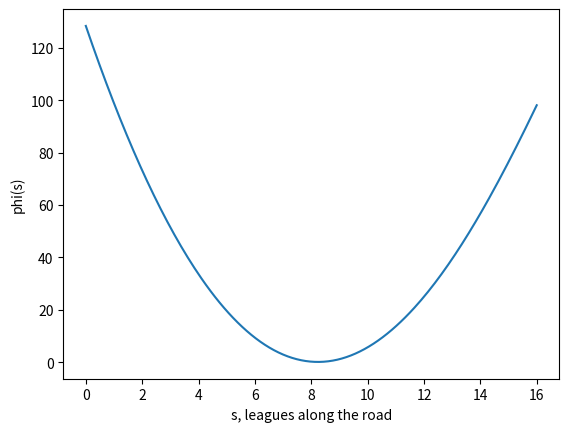
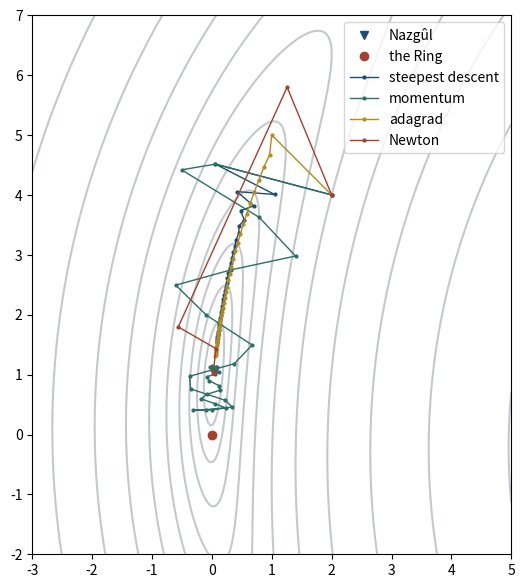
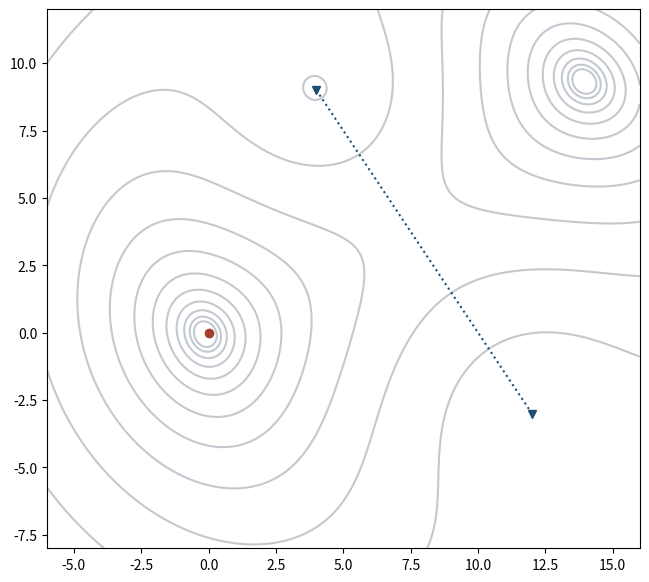
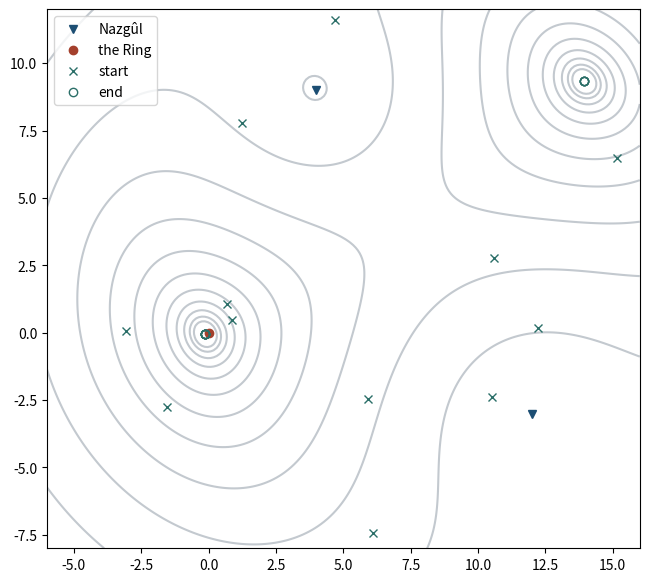
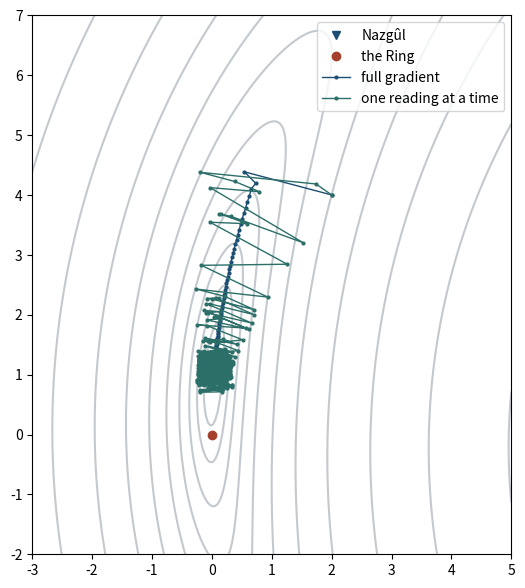

Source code (Python) for these figures, in order:
import numpy as np
import matplotlib.pyplot as plt
from itertools import islice

Point = np.ndarray  # (x, y) on the map, in leagues

RING = np.array([0.0, 0.0])  # the truth, which the Eye does not know
NAZGUL = np.array([[12.0, -3.0], [13.0, -1.0], [12.5, 1.0], [13.5, 3.0]])
NOISE = 0.3

rng = np.random.default_rng(1)
noise = NOISE * rng.standard_normal(len(NAZGUL))
READINGS = np.linalg.norm(NAZGUL - RING, axis=1) + noise
READINGS

def residuals(p: Point, nazgul=NAZGUL, d=READINGS) -> np.ndarray:
    return np.linalg.norm(p - nazgul, axis=1) - d

def f(p: Point, nazgul=NAZGUL, d=READINGS) -> float:
    return 0.5 * (residuals(p, nazgul, d)**2).sum()

# small at the truth, but not zero: the readings are noisy
print(f(RING), f(np.array([3.0, 3.0])))

ROAD_START = np.array([-8.0, -2.0])
ROAD_DIR = np.array([4.0, 1.0]) / np.sqrt(17)  # unit length, so s is in leagues

def road(s: float) -> Point:
    return ROAD_START + s * ROAD_DIR

def phi(s: float) -> float:
    return f(road(s))

s = np.linspace(0, 16, 200)
plt.plot(s, [phi(si) for si in s])
plt.xlabel('s, leagues along the road'); plt.ylabel('phi(s)');

a, b, c = 0.0, 8.0, 16.0
print(phi(a), phi(b), phi(c))

EPS = 1e-3

def bisect(f, a: float, c: float, steps: int) -> float:
    for _ in range(steps):
        m = (a + c) / 2
        if f(m - EPS) < f(m + EPS):
            c = m
        else:
            a = m
    return (a + c) / 2

PHI = (np.sqrt(5) - 1) / 2

def golden(f, a: float, c: float, steps: int) -> float:
    b = a + (1 - PHI) * (c - a)
    fb = f(b)
    for _ in range(steps):
        x = a + PHI * (c - a)  # the mirror image of b
        fx = f(x)
        if fx < fb:
            a, b, fb = b, x, fx
        else:
            a, c = x, a  # the bracket flips, and b keeps its place in it
    return b

print(bisect(phi, a, c, 10), 'after 20 evaluations')
print(golden(phi, a, c, 14), 'after 15 evaluations')

def dphi(s: float) -> tuple[float, float]:
    "First and second derivative of phi."
    d = road(s) - NAZGUL
    rho = np.linalg.norm(d, axis=1)
    drho = d @ ROAD_DIR / rho
    r = rho - READINGS
    return (r * drho).sum(), (drho**2 + r * (1 - drho**2) / rho).sum()

print(dphi(a)[0], dphi(c)[0])  # downhill to the right at a, to the left at c

s = 2.0
for _ in range(5):
    slope, bend = dphi(s)
    s = s - slope / bend
    print(s)

def jacobian(p: Point, nazgul=NAZGUL) -> np.ndarray:
    d = p - nazgul
    return d / np.linalg.norm(d, axis=1)[:, None]

def grad(p: Point, nazgul=NAZGUL, d=READINGS) -> np.ndarray:
    return residuals(p, nazgul, d) @ jacobian(p, nazgul)

def hessian(p: Point, nazgul=NAZGUL, d=READINGS) -> np.ndarray:
    r = residuals(p, nazgul, d)
    rho = np.linalg.norm(p - nazgul, axis=1)
    bends = (np.outer(u, u) + ri / rhoi * (np.eye(2) - np.outer(u, u))
             for u, ri, rhoi in zip(jacobian(p, nazgul), r, rho))
    return sum(bends)

print(grad(RING), hessian(RING), sep='\n')

def take(points, n: int) -> np.ndarray:
    return np.array(list(islice(points, n)))

def steepest(grad, p: Point, alpha: float):
    while True:
        yield p
        p = p - alpha * grad(p)

def momentum(grad, p: Point, alpha: float, beta: float):
    v = 0
    while True:
        yield p
        v = beta * v - alpha * grad(p)
        p = p + v

def adagrad(grad, p: Point, alpha: float):
    s = 0
    while True:
        yield p
        g = grad(p)
        s = s + g**2
        p = p - alpha / np.sqrt(s) * g

def newton(grad, hessian, p: Point):
    while True:
        yield p
        p = p + np.linalg.solve(hessian(p), -grad(p))

MAP = (-6, 16, -8, 12)
CLOSE = (-3, 5, -2, 7)  # the valley the Ring lies in
MADDER, PRUSSIAN, VERDIGRIS = '#a4402c', '#1c4e73', '#2b6f68'
OCHRE, CONSTRUCT = '#b58a1e', '#c3c9cf'

def draw_map(f=f, nazgul=NAZGUL, extent=MAP):
    x, y = np.meshgrid(np.linspace(*extent[:2], 200), np.linspace(*extent[2:], 200))
    z = np.vectorize(lambda x, y: f(np.array([x, y])))(x, y)
    plt.figure(figsize=(8, 7))
    plt.contour(x, y, z, levels=np.geomspace(0.1, 300, 14), colors=CONSTRUCT)
    plt.plot(*nazgul.T, 'v', color=PRUSSIAN, label='Nazgûl')
    plt.plot(*RING, 'o', color=MADDER, label='the Ring')
    plt.axis(extent)
    plt.gca().set_aspect('equal')

def draw_path(path: np.ndarray, color: str, label: str):
    plt.plot(*path.T, '.-', color=color, lw=1, ms=4, label=label)

START = np.array([2.0, 4.0])
ALPHA = 0.4

path = take(steepest(grad, START, ALPHA), 40)
print(path[-1], f(path[-1]))

def values(path: np.ndarray) -> np.ndarray:
    return np.array([f(p) for p in path]).round(3)

print(values(take(steepest(grad, START, 0.6), 8)), 'with a step too long')

lo, hi = np.linalg.eigvalsh(hessian(path[-1]))
kappa = hi / lo
print(f'condition number {kappa:.1f}')
print(f'error left per step {(kappa - 1) / (kappa + 1):.3f}')

draw_map(extent=CLOSE)
draw_path(take(steepest(grad, START, ALPHA), 40), PRUSSIAN, 'steepest descent')
draw_path(take(momentum(grad, START, ALPHA, 0.8), 40), VERDIGRIS, 'momentum')
draw_path(take(adagrad(grad, START, 1.0), 40), OCHRE, 'adagrad')
draw_path(take(newton(grad, hessian, START), 40), MADDER, 'Newton')
plt.legend();

A = 2 * (NAZGUL[0] - NAZGUL[1:])
y = (READINGS[1:]**2 - READINGS[0]**2
     - (NAZGUL[1:]**2).sum(axis=1) + NAZGUL[0] @ NAZGUL[0])

linear = np.linalg.solve(A.T @ A, A.T @ y)
print(linear, f(linear))
print(A.T @ (y - A @ linear), 'the residual is orthogonal to every column of A')

def gauss_newton(residuals, jacobian, p: Point):
    while True:
        yield p
        r, J = residuals(p), jacobian(p)
        p = p + np.linalg.solve(J.T @ J, -J.T @ r)

values(take(gauss_newton(residuals, jacobian, linear), 5))

def levenberg_marquardt(f, residuals, jacobian, p: Point, lam: float = 1.0):
    while True:
        yield p
        r, J = residuals(p), jacobian(p)
        h = np.linalg.solve(J.T @ J + lam * np.eye(2), -J.T @ r)
        if f(p + h) < f(p):
            p, lam = p + h, lam / 10
        else:
            lam = lam * 10

far = np.array([5.0, 8.0])
print(values(take(gauss_newton(residuals, jacobian, far), 6)))
print(values(take(levenberg_marquardt(f, residuals, jacobian, far), 6)))

TWO = np.array([[12.0, -3.0], [4.0, 9.0]])
TWO_D = READINGS[0], np.linalg.norm(TWO[1] - RING) + 0.1

f2 = lambda p: f(p, TWO, TWO_D)
grad2 = lambda p: grad(p, TWO, TWO_D)
hessian2 = lambda p: hessian(p, TWO, TWO_D)

draw_map(f2, TWO)
plt.plot(*TWO.T, ':', color=PRUSSIAN);

saddle = take(newton(grad2, hessian2, TWO.mean(axis=0)), 10)[-1]
print(saddle, np.linalg.eigvalsh(hessian2(saddle)))

starts = rng.uniform(MAP[::2], MAP[1::2], size=(12, 2))
ends = np.array([take(steepest(grad2, p, 0.5), 200)[-1] for p in starts])

draw_map(f2, TWO)
plt.plot(*starts.T, 'x', color=VERDIGRIS, label='start')
plt.plot(*ends.T, 'o', color=VERDIGRIS, mfc='none', label='end')
plt.legend()
np.unique(np.round(ends, 1), axis=0)

on_road = road(s)  # where Newton stopped on the road
normal = np.array([-ROAD_DIR[1], ROAD_DIR[0]])
print(grad(on_road), 'the gradient on the road')
print(grad(on_road) @ normal * normal, 'lambda times the normal')

def stochastic(p: Point, alpha: float):
    m = len(NAZGUL)
    while True:
        for i in rng.permutation(m):
            yield p
            p = p - alpha * m * grad(p, NAZGUL[[i]], READINGS[[i]])

draw_map(extent=CLOSE)
draw_path(take(steepest(grad, START, 0.3), 300), PRUSSIAN, 'full gradient')
draw_path(take(stochastic(START, 0.3), 300), VERDIGRIS, 'one reading at a time')
plt.legend();
